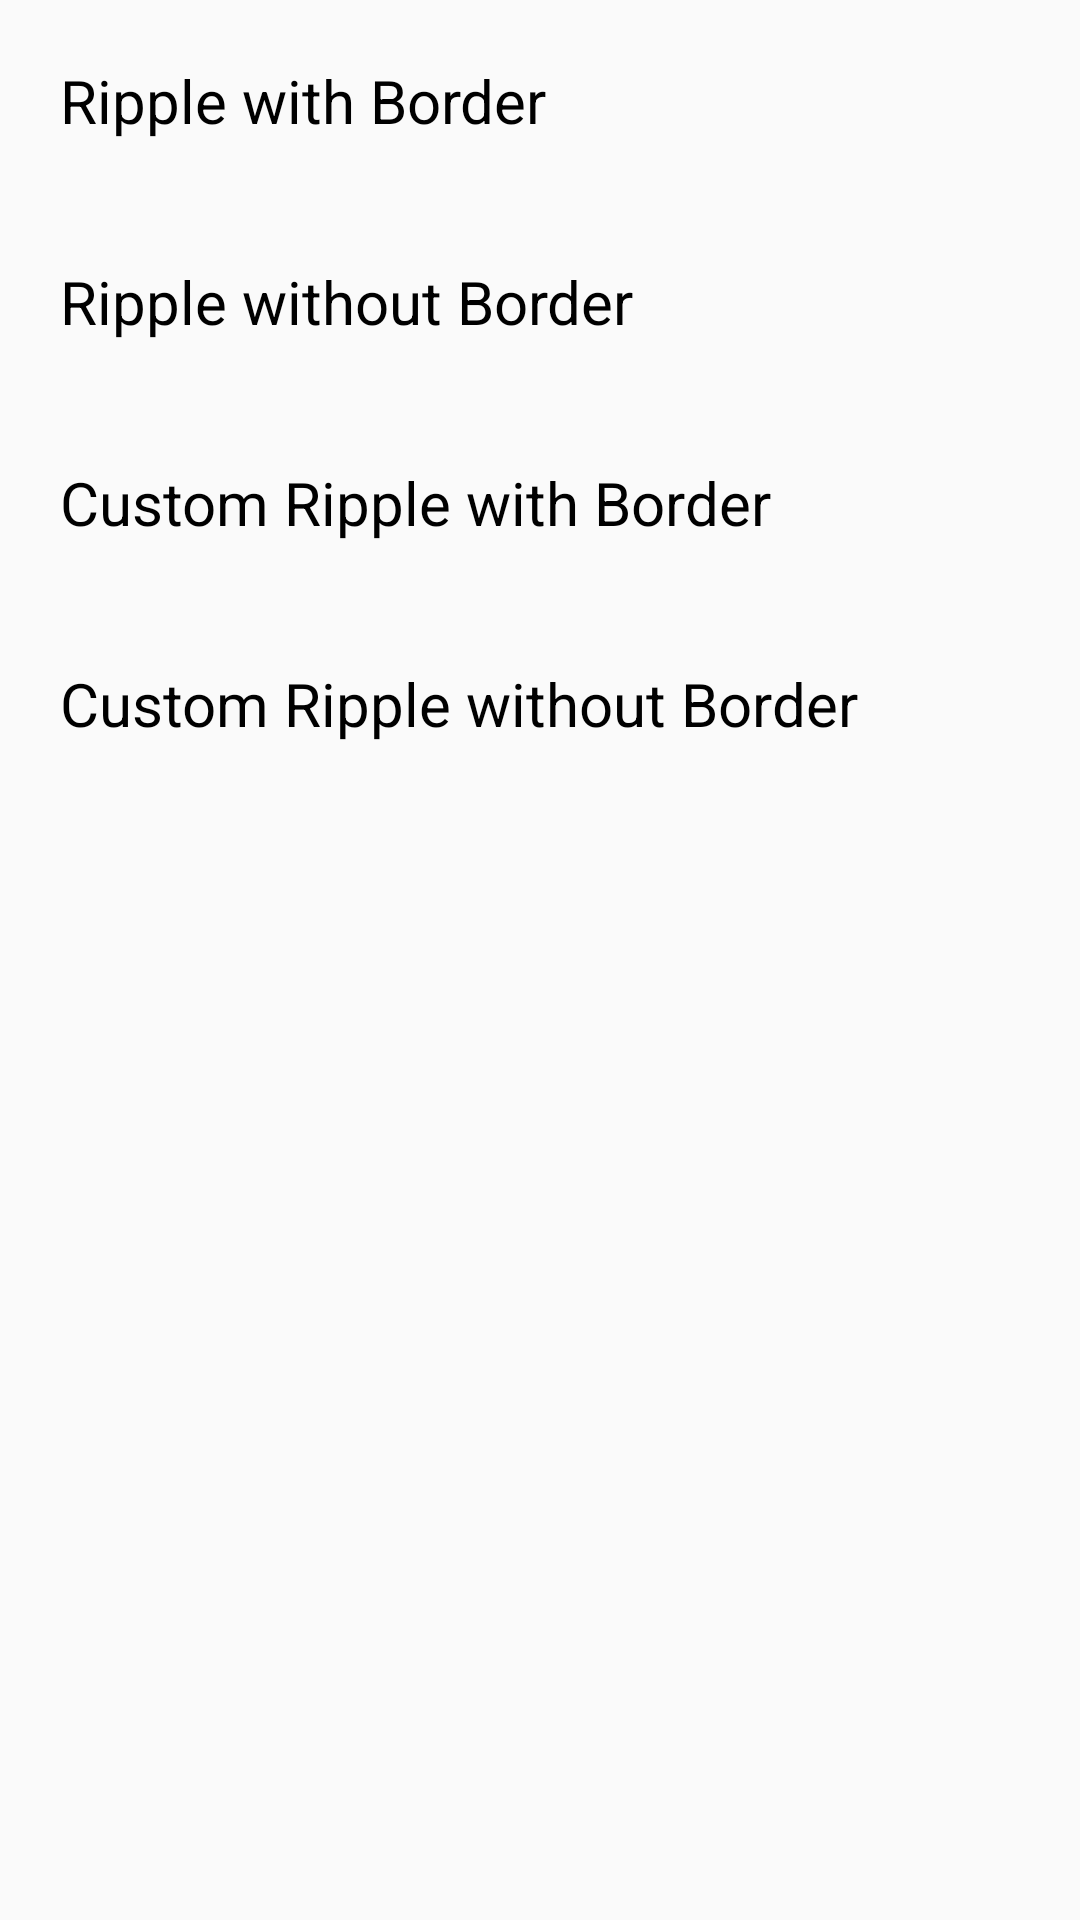

Android layout source for this screen:
<!-- AndroidManifest.xml: application theme AppTheme -->
<!-- res/layout/activity_ripple_animation.xml -->
<?xml version="1.0" encoding="utf-8"?>
<LinearLayout xmlns:android="http://schemas.android.com/apk/res/android"
    xmlns:tools="http://schemas.android.com/tools"
    android:layout_width="match_parent"
    android:layout_height="match_parent"
    tools:context="com.example.arsalankhan.materialdesignanimation.RippleAnimation"
    android:orientation="vertical">

    <TextView
        android:id="@+id/textView3"
        android:layout_width="match_parent"
        android:layout_height="wrap_content"
        android:text="Ripple with Border"
        android:padding="20dp"
        android:textColor="@android:color/black"
        android:textSize="20sp"
        android:clickable="true"
        android:background="?android:attr/selectableItemBackground"/>

    <TextView
        android:id="@+id/textView2"
        android:layout_width="match_parent"
        android:layout_height="wrap_content"
        android:text="Ripple without Border"
        android:padding="20dp"
        android:textColor="@android:color/black"
        android:textSize="20sp"
        android:clickable="true"
       ></TextView>
    <TextView
        android:id="@+id/textView4"
        android:layout_width="match_parent"
        android:layout_height="wrap_content"
        android:text="Custom Ripple with Border"
        android:padding="20dp"
        android:textColor="@android:color/black"
        android:textSize="20sp"
        android:clickable="true"
        android:background="@drawable/ripple_with_border"/>

    <TextView
        android:id="@+id/textView"
        android:layout_width="match_parent"
        android:layout_height="wrap_content"
        android:text="Custom Ripple without Border"
        android:padding="20dp"
        android:textColor="@android:color/black"
        android:textSize="20sp"
        android:clickable="true"
        android:background="@drawable/ripple_without_border"/>
</LinearLayout>
<!-- resources referenced by this layout -->
<resources>
  <!-- drawable ripple_with_border (drawable-v21) -->
  <?xml version="1.0" encoding="utf-8"?>
  <ripple xmlns:android="http://schemas.android.com/apk/res/android"
      android:color="#ff00dd">
      <item android:id="@android:id/mask"
          android:drawable="@android:color/white"></item>
  
  </ripple>
  <!-- drawable ripple_without_border (drawable-v21) -->
  <?xml version="1.0" encoding="utf-8"?>
  <ripple xmlns:android="http://schemas.android.com/apk/res/android"
      android:color="#bbd222">
  
  </ripple>
  <style name="AppTheme" parent="Theme.AppCompat.Light.DarkActionBar">
          
          <item name="colorPrimary">@color/colorPrimary</item>
          <item name="colorPrimaryDark">@color/colorPrimaryDark</item>
          <item name="colorAccent">@color/colorAccent</item>
  
          <item name="colorControlHighlight">#bcc22b</item>
      </style>
  <!-- not gathered from this repository: default colours our renderer supplied (Android Studio template values) -->
  <color name="colorPrimary">#FF6200EE</color>
  <color name="colorPrimaryDark">#FF3700B3</color>
  <color name="colorAccent">#FF03DAC5</color>
</resources>
